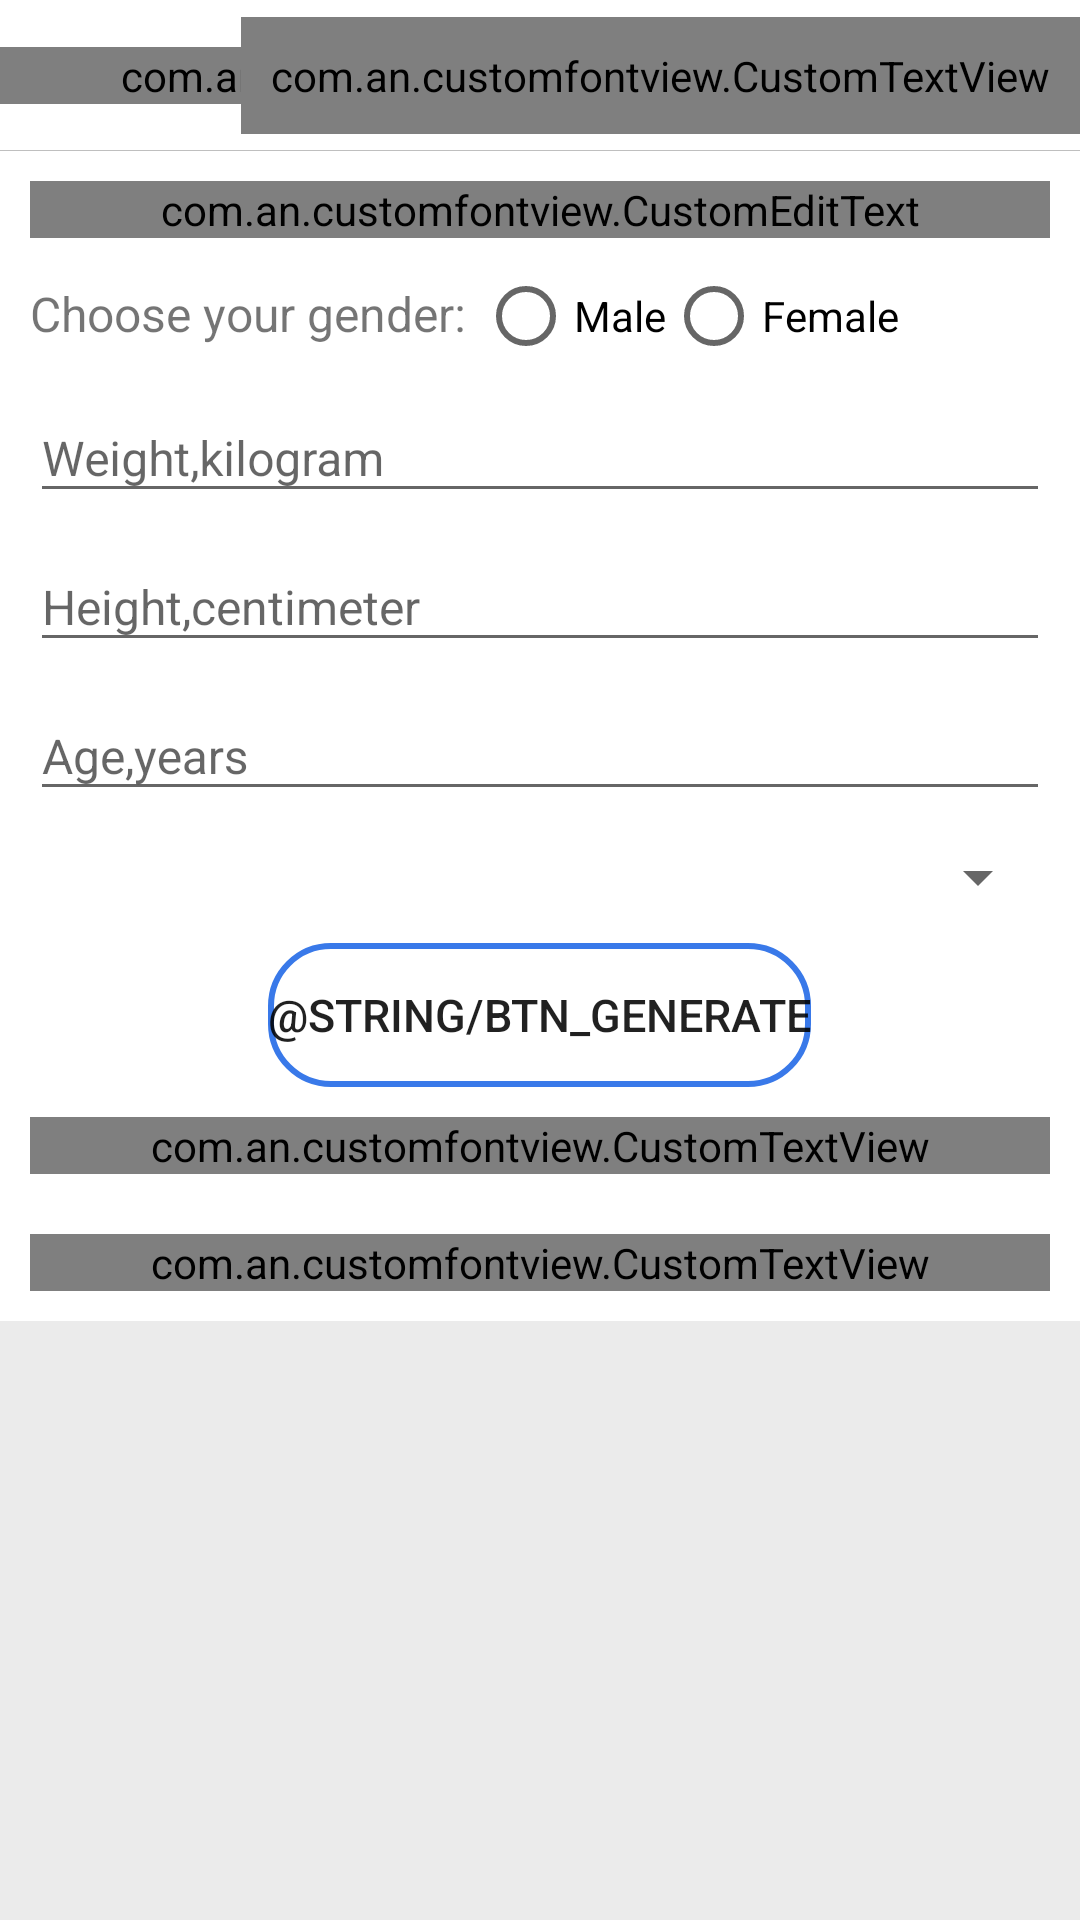

Produce the Android XML layout that renders to this screen, including the resource entries it uses.
<!-- AndroidManifest.xml: application theme AppTheme -->
<!-- res/layout/collection_of_info_fragment.xml -->
<androidx.coordinatorlayout.widget.CoordinatorLayout
    xmlns:android="http://schemas.android.com/apk/res/android"
    xmlns:app="http://schemas.android.com/apk/res-auto"
    android:layout_width="match_parent"
    android:layout_height="match_parent"
    android:background="@color/bg_layout">

    <include layout="@layout/view_toolbar" />

    <LinearLayout
        android:layout_width="match_parent"
        android:layout_height="wrap_content"
        android:background="@android:color/white"
        android:orientation="vertical"
        android:paddingBottom="@dimen/margin_10"
        android:paddingLeft="@dimen/margin_10"
        android:paddingRight="@dimen/margin_10"
        android:paddingTop="@dimen/margin_10"
        app:layout_behavior="@string/appbar_scrolling_view_behavior">

        <com.an.customfontview.CustomEditText
            android:id="@+id/edit_title"
            android:layout_width="match_parent"
            android:layout_height="wrap_content"
            android:background="@android:color/transparent"
            android:hint="@string/edit_title"
            android:singleLine="false"
            android:inputType="textCapSentences|textMultiLine"
            android:textColor="@color/edit_title"
            android:textCursorDrawable="@drawable/cursor_black"
            android:textSize="@dimen/font_22"
            android:textStyle="bold" />

        <RadioGroup xmlns:android="http://schemas.android.com/apk/res/android"
            android:id="@+id/rg_ChooseGender"
            android:layout_width="match_parent"
            android:layout_height="wrap_content"
            android:gravity="left"
            android:orientation="horizontal"
            android:layout_marginTop="@dimen/margin_10">

            <TextView
                android:layout_width="wrap_content"
                android:layout_height="wrap_content"
                android:text="Choose your gender: "
                android:textSize="@dimen/font_16"></TextView>

            <RadioButton
                android:id="@+id/rb_Male"
                android:layout_width="wrap_content"
                android:layout_height="wrap_content"
                android:checked="false"
                android:text="Male" />

            <RadioButton
                android:id="@+id/rb_Female"
                android:layout_width="wrap_content"
                android:layout_height="wrap_content"
                android:checked="false"
                android:text="Female" />
        </RadioGroup>

        <com.google.android.material.textfield.TextInputLayout
            android:layout_width="match_parent"
            android:layout_height="wrap_content">
            <EditText
                android:id="@+id/et_weight"
                android:layout_width="match_parent"
                android:layout_height="wrap_content"
                android:hint="Weight,kilogram"
                android:inputType="number"
                android:textSize="@dimen/font_16"></EditText>
        </com.google.android.material.textfield.TextInputLayout>

        <com.google.android.material.textfield.TextInputLayout
            android:layout_width="match_parent"
            android:layout_height="wrap_content">
            <EditText
                android:id="@+id/et_height"
                android:layout_width="match_parent"
                android:layout_height="wrap_content"
                android:hint="Height,centimeter"
                android:inputType="number"
                android:textSize="@dimen/font_16"></EditText>
        </com.google.android.material.textfield.TextInputLayout>

        <com.google.android.material.textfield.TextInputLayout
            android:layout_width="match_parent"
            android:layout_height="wrap_content">
            <EditText
                android:id="@+id/et_age"
                android:layout_width="match_parent"
                android:layout_height="wrap_content"
                android:hint="Age,years"
                android:inputType="number"
                android:textSize="@dimen/font_16"></EditText>
        </com.google.android.material.textfield.TextInputLayout>

        <Spinner
            android:id="@+id/spin_level_activity"
            android:layout_width="match_parent"
            android:layout_height="wrap_content"
            android:layout_marginTop="@dimen/margin_10">
        </Spinner>

        <Button
            android:id="@+id/btn_generate"
            android:layout_width="wrap_content"
            android:layout_height="wrap_content"
            android:background="@drawable/btn_style_cambio"
            android:text="@string/btn_generate"
            android:textSize="15sp"
            android:layout_gravity="center"
            android:layout_margin="@dimen/margin_10"/>

        <com.an.customfontview.CustomTextView
            android:id="@+id/edit_desc"
            android:layout_width="match_parent"
            android:layout_height="wrap_content"
            android:layout_marginBottom="@dimen/margin_10"
            android:background="@android:color/transparent"
            android:hint="@string/edit_desc"
            android:singleLine="false"
            android:inputType="textCapSentences|textMultiLine"
            android:textColor="@color/edit_title"
            android:textCursorDrawable="@drawable/cursor_black"
            android:textSize="@dimen/font_20"
            app:editFontPath="fonts/montserrat_light.otf" />

        <com.an.customfontview.CustomTextView
            android:id="@+id/text_time"
            android:layout_width="match_parent"
            android:layout_height="wrap_content"
            android:layout_gravity="right"
            android:layout_marginTop="@dimen/margin_10"
            android:gravity="right"
            android:textColor="@color/edit_title"
            android:textSize="@dimen/font_12"
            app:textFontPath="fonts/montserrat_light.otf" />
    </LinearLayout>
</androidx.coordinatorlayout.widget.CoordinatorLayout>
<!-- res/layout/view_toolbar.xml (included above) -->
<?xml version="1.0" encoding="utf-8"?>
<com.google.android.material.appbar.AppBarLayout
    xmlns:android="http://schemas.android.com/apk/res/android"
    xmlns:app="http://schemas.android.com/apk/res-auto"
    android:id="@+id/appBar"
    android:layout_width="match_parent"
    android:layout_height="wrap_content"
    android:background="@android:color/white"
    android:fitsSystemWindows="true"
    android:theme="@style/ThemeOverlay.AppCompat.Dark.ActionBar">

    <com.google.android.material.appbar.CollapsingToolbarLayout
        android:id="@+id/collapsingToolbar"
        android:layout_width="match_parent"
        android:layout_height="match_parent"
        android:background="@android:color/white"
        android:backgroundTint="@android:color/white"
        android:fitsSystemWindows="true"
        app:contentScrim="?attr/colorPrimary"
        app:layout_scrollFlags="scroll|exitUntilCollapsed">

        <ImageView
            android:id="@+id/btn_close"
            android:layout_width="40dp"
            android:layout_height="40dp"
            android:layout_gravity="center_vertical|left"
            android:paddingLeft="@dimen/padding_10"
            android:paddingTop="@dimen/padding_10"
            android:paddingRight="@dimen/padding_10"
            android:paddingBottom="@dimen/padding_10"
            android:src="@drawable/btn_done" />

        <com.an.customfontview.CustomTextView
            android:id="@+id/title"
            android:layout_width="match_parent"
            android:layout_height="wrap_content"
            android:layout_gravity="center"
            android:layout_marginRight="@dimen/margin_10"
            android:gravity="center"
            android:text="@string/toolbar_data"
            android:textColor="@color/layout_title"
            android:textSize="@dimen/font_22"
            app:textFontPath="fonts/montserrat_light.otf" />

        <com.an.customfontview.CustomTextView
            android:id="@+id/btn_done"
            android:layout_width="wrap_content"
            android:layout_height="wrap_content"
            android:layout_gravity="center_vertical|right"
            android:gravity="center_vertical|right"
            android:paddingLeft="@dimen/padding_10"
            android:paddingTop="@dimen/padding_10"
            android:paddingRight="@dimen/padding_10"
            android:paddingBottom="@dimen/padding_10"
            android:text="@string/btn_done"
            android:textColor="@color/btn_done_color"
            android:textSize="@dimen/font_16"
            app:textFontPath="fonts/montserrat_regular.otf" />

        <View
            android:id="@+id/line"
            android:layout_width="match_parent"
            android:layout_height="0.3dp"
            android:layout_marginTop="@dimen/margin_50"
            android:background="@color/line" />
    </com.google.android.material.appbar.CollapsingToolbarLayout>
</com.google.android.material.appbar.AppBarLayout>
<!-- resources referenced by this layout -->
<resources>
  <color name="bg_layout">#ebebeb</color>
  <color name="btn_done_color">#1a73e8</color>
  <color name="edit_title">#757575</color>
  <color name="layout_title">#212121</color>
  <color name="line">#40000000</color>
  <dimen name="font_12">12sp</dimen>
  <dimen name="font_16">16sp</dimen>
  <dimen name="font_20">20sp</dimen>
  <dimen name="font_22">22sp</dimen>
  <dimen name="margin_10">10dp</dimen>
  <dimen name="margin_50">50dp</dimen>
  <dimen name="padding_10">10dp</dimen>
  <!-- drawable btn_style_cambio (drawable) -->
  <?xml version="1.0" encoding="utf-8"?>
  <selector xmlns:android="http://schemas.android.com/apk/res/android">
  
      <item
          android:state_pressed="false"
          android:drawable="@drawable/btn_style_stroke"
          />
  
      <item
          android:state_pressed="true"
          android:drawable="@drawable/btn_style_press"
          />
  
  </selector>
  <style name="AppTheme" parent="Theme.AppCompat.Light.DarkActionBar">
          
          <item name="colorPrimary">@color/colorPrimary</item>
          <item name="colorPrimaryDark">@color/colorPrimaryDark</item>
          <item name="colorAccent">@color/colorAccent</item>
      </style>
  <!-- drawable btn_style_stroke (drawable) -->
  <?xml version="1.0" encoding="utf-8"?>
  <shape
      xmlns:android="http://schemas.android.com/apk/res/android">
  
      <stroke
          android:width="2dp"
          android:color="#3979E9"
          />
  
      <corners
          android:radius="20dp"
          />
  
  </shape>
  <!-- drawable btn_style_press (drawable) -->
  <?xml version="1.0" encoding="utf-8"?>
  <shape
      xmlns:android="http://schemas.android.com/apk/res/android">
  
      <stroke
          android:width="2dp"
          android:color="#000"
          />
  
      <corners
          android:radius="20dp"
          />
  
      <solid
          android:color="#747474"
          />
  
  </shape>
  <color name="colorPrimary">#4BAAAF</color>
  <color name="colorPrimaryDark">#00574B</color>
  <color name="colorAccent">#D81B60</color>
</resources>
